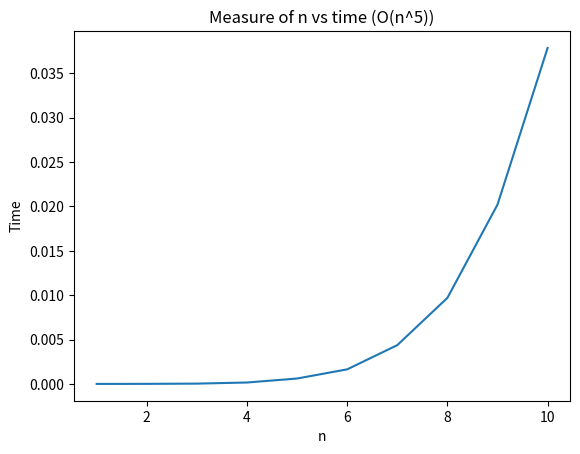

This figure's Python source:
#!/usr/bin/python3

"""
    Function: Some Function which has five nested loops
    Time complexity is O(n^5)
"""

import time
import numpy as np
import matplotlib.pyplot as plt

def npow5(n):
    for i in range(n):
        for j in range(n):
            for k in range(n):
                for l in range(n):
                    for m in range(n):
                        if i == j:
                            val = i*j
                        elif i == k:
                            val = i*k
                        else:
                            arr = [o for o in range(m*l)]
    return n

def plot(n, time):
    plt.title("Measure of n vs time (O(n^5))")
    plt.xlabel("n")
    plt.ylabel("Time")
    plt.plot(n, time)
    plt.savefig("n_pow_5-vs-t.pdf", bbox_inches="tight")
    plt.show()

if __name__ == '__main__':
    ttaken = dict()

    for i in range(1, 11):
        start = time.time()
        npow5(i)
        end = time.time()
        ttaken[i] = end-start
    print(ttaken)
    plot(list(ttaken.keys()), list(ttaken.values()))
